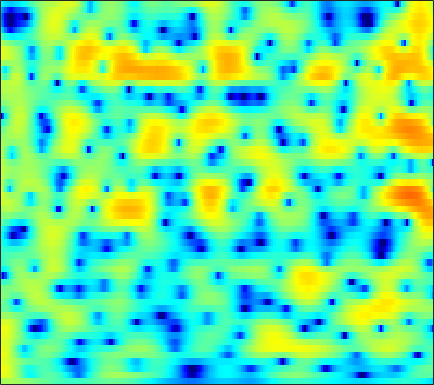

Source data for this figure (header and first rows):
1.5367, 1.6868, 1.8098, 1.8545, 1.8494, 1.7891, 1.6753, 1.5623, 1.3746, 1.1621, 0.92861, 0.74423, 0.49552, 0.24743, 0.067724, -0.17969, -0.42442, -0.60757, -0.85063, -1.0894, -1.327, -1.5064, -1.7424, -1.9776
5.23, 5.077, 4.752, 4.283, 3.833, 3.096, 2.193, 1.401, 0.1868, -1.2, -2.704, -3.837, -5.145, -5.875, -5.913, -5.403, -4.59, -3.96, -3.216, -2.632, -2.225, -2.035, -1.921, -1.962
5.991, 5.699, 5.195, 4.556, 3.986, 3.095, 2.051, 1.166, -0.1445, -1.569, -3.016, -3.997, -4.953, -5.293, -5.152, -4.637, -3.988, -3.534, -3.041, -2.718, -2.58, -2.591, -2.772, -3.132
5.242, 4.949, 4.468, 3.894, 3.411, 2.704, 1.951, 1.376, 0.6204, -0.08493, -0.7018, -1.087, -1.478, -1.74, -1.858, -1.939, -1.974, -1.988, -2.033, -2.143, -2.351, -2.588, -3.043, -3.669
5.669, 5.322, 4.7, 3.895, 3.163, 2.008, 0.6497, -0.4915, -2.136, -3.767, -5.059, -5.536, -5.383, -4.607, -3.873, -2.909, -2.096, -1.602, -1.099, -0.7728, -0.6239, -0.6249, -0.7752, -1.085
5.294, 5.051, 4.512, 3.72, 2.942, 1.654, 0.03931, -1.42, -3.729, -6.395, -8.748, -9.306, -8.069, -6.127, -4.799, -3.342, -2.219, -1.562, -0.8872, -0.4038, -0.09176, 0.03944, 0.08558, -0.008723
4.538, 4.445, 4.134, 3.632, 3.14, 2.359, 1.456, 0.7346, -0.2352, -1.148, -1.937, -2.412, -2.857, -3.109, -3.185, -3.155, -3.015, -2.848, -2.577, -2.273, -1.96, -1.748, -1.504, -1.346
5.106, 5.021, 4.759, 4.326, 3.89, 3.169, 2.292, 1.547, 0.4462, -0.7662, -2.074, -3.095, -4.478, -5.794, -6.669, -7.528, -7.938, -7.904, -7.473, -6.727, -5.805, -5.061, -4.065, -3.133
5.453, 5.367, 5.107, 4.675, 4.237, 3.48, 2.506, 1.616, 0.1955, -1.546, -3.679, -5.636, -8.888, -13.28, -17.95, -26.65, -24.02, -20.84, -18.62, -16.63, -13.74, -11.3, -8.254, -5.702
4.202, 4.221, 4.111, 3.831, 3.513, 2.939, 2.188, 1.492, 0.3869, -0.9495, -2.53, -3.9, -5.909, -8.051, -9.578, -11.28, -12.54, -13.32, -14.4, -14.7, -12.91, -10.5, -7.266, -4.553
0.9697, 1.192, 1.288, 1.177, 0.982, 0.6162, 0.1924, -0.1554, -0.6154, -1.063, -1.507, -1.833, -2.259, -2.658, -2.934, -3.239, -3.405, -3.432, -3.327, -3.017, -2.491, -1.976, -1.183, -0.3018
-1.599, -1.401, -1.534, -2.093, -2.759, -3.856, -4.886, -5.329, -5.188, -4.367, -3.278, -2.489, -1.583, -0.8591, -0.4162, 0.05078, 0.4115, 0.6356, 0.8872, 1.106, 1.311, 1.468, 1.637, 1.778
-0.7047, -0.9222, -1.606, -2.818, -4.197, -6.969, -11.55, -16.23, -13.41, -7.827, -4.326, -2.483, -0.6849, 0.6115, 1.332, 2.038, 2.509, 2.72, 2.857, 2.836, 2.683, 2.486, 2.14, 1.691
0.5851, 0.3547, -0.07155, -0.5897, -0.9998, -1.543, -1.921, -1.996, -1.7, -1.038, -0.1685, 0.5065, 1.341, 2.027, 2.433, 2.81, 2.985, 2.986, 2.8, 2.399, 1.745, 1.077, -0.0275, -1.407
-0.08761, -0.2145, -0.2954, -0.29, -0.2288, -0.06322, 0.1825, 0.4103, 0.768, 1.165, 1.582, 1.873, 2.227, 2.511, 2.654, 2.732, 2.675, 2.527, 2.16, 1.561, 0.6981, -0.1852, -1.735, -3.818
-3.542, -3.736, -3.506, -2.822, -2.146, -1.19, -0.2987, 0.2953, 0.9493, 1.463, 1.836, 2.04, 2.216, 2.307, 2.333, 2.327, 2.272, 2.193, 2.011, 1.714, 1.259, 0.7894, -0.05591, -1.113
-13.5, -19.65, -14.99, -8.623, -5.677, -2.993, -1.177, -0.2078, 0.6753, 1.17, 1.324, 1.258, 0.9657, 0.5383, 0.2329, 0.001048, 0.08719, 0.3542, 0.8877, 1.434, 1.848, 2.05, 2.128, 1.984
-6.562, -6.614, -5.838, -4.385, -3.165, -1.667, -0.5061, 0.1169, 0.5974, 0.6595, 0.2749, -0.3676, -1.799, -4.13, -6.791, -11.72, -11.02, -6.98, -3.018, -0.4189, 1.311, 2.211, 3.026, 3.452
-3.786, -3.342, -2.765, -2.154, -1.703, -1.154, -0.7011, -0.4656, -0.3155, -0.4029, -0.7573, -1.221, -2.119, -3.309, -4.269, -5.144, -4.796, -3.743, -1.931, -0.2354, 1.146, 1.94, 2.69, 3.14
-3.591, -3.319, -3.019, -2.758, -2.573, -2.35, -2.15, -2.017, -1.867, -1.753, -1.68, -1.651, -1.62, -1.562, -1.465, -1.209, -0.7742, -0.3329, 0.3475, 1.05, 1.698, 2.12, 2.533, 2.762
-3.815, -3.947, -4.151, -4.365, -4.502, -4.603, -4.594, -4.497, -4.26, -3.896, -3.439, -3.041, -2.467, -1.836, -1.334, -0.648, 0.04603, 0.5625, 1.217, 1.823, 2.332, 2.637, 2.936, 3.074
-4.516, -5.257, -6.363, -7.539, -8.369, -9.204, -9.523, -9.398, -8.854, -8.031, -7.019, -6.158, -4.915, -3.622, -2.662, -1.416, -0.2649, 0.519, 1.443, 2.224, 2.853, 3.211, 3.55, 3.721
-5.176, -6.602, -9.098, -12.5, -16.06, -22.33, -22.46, -19.24, -16.57, -15.06, -13.62, -12.15, -9.666, -7.033, -5.187, -3.018, -1.195, -0.04155, 1.241, 2.253, 3.034, 3.481, 3.892, 4.119
-4.019, -5.213, -7.21, -9.658, -11.68, -14.12, -15.45, -15.94, -16.99, -19.97, -28.61, -23.54, -14.2, -9.068, -6.342, -3.541, -1.419, -0.1491, 1.203, 2.232, 2.973, 3.378, 3.745, 3.932
-1.693, -2.138, -2.913, -3.828, -4.53, -5.462, -6.31, -6.868, -7.488, -7.866, -7.754, -7.189, -5.855, -4.196, -2.934, -1.378, -0.0415, 0.8036, 1.7, 2.342, 2.754, 2.908, 2.96, 2.859
0.07828, 0.2865, 0.3485, 0.2057, 0.006829, -0.3332, -0.6993, -0.9646, -1.258, -1.452, -1.481, -1.369, -1.05, -0.5695, -0.1171, 0.5, 1.102, 1.494, 1.872, 2.04, 1.982, 1.736, 1.134, 0.2342
1.627, 2.069, 2.39, 2.471, 2.4, 2.192, 1.868, 1.566, 1.103, 0.6024, 0.102, -0.2464, -0.6078, -0.7296, -0.6399, -0.2622, 0.2468, 0.6149, 0.9828, 1.104, 0.8354, 0.3803, -0.7209, -2.507
3.456, 3.505, 3.418, 3.226, 3.039, 2.726, 2.319, 1.921, 1.2, 0.178, -1.263, -2.687, -4.986, -6.994, -7.08, -5.15, -2.897, -1.565, -0.3545, 0.2617, 0.337, 0.09813, -0.5758, -1.616
4.429, 3.725, 2.714, 1.862, 1.481, 1.304, 1.382, 1.403, 1.193, 0.5357, -0.7411, -2.219, -5.041, -8.138, -8.208, -5.195, -2.357, -0.8803, 0.3823, 0.9548, 1.037, 0.7489, 0.09418, -0.8539
3.644, 1.669, -2, -7.537, -10.21, -5.652, -1.862, -0.116, 1.289, 1.962, 2.132, 2.046, 1.809, 1.648, 1.647, 1.872, 2.189, 2.382, 2.456, 2.215, 1.633, 0.9123, -0.4424, -2.289
2.892, 1.439, -0.7183, -2.664, -3.26, -2.585, -1.125, -0.06063, 1.064, 1.861, 2.37, 2.6, 2.768, 2.817, 2.8, 2.698, 2.497, 2.264, 1.777, 1.069, 0.02931, -0.9343, -2.612, -4.741
3.091, 2.463, 1.678, 1.064, 0.7682, 0.6387, 0.7639, 0.9658, 1.298, 1.618, 1.88, 2.019, 2.117, 2.105, 2.033, 1.828, 1.5, 1.156, 0.5561, -0.2229, -1.235, -2.146, -3.607, -5.376
3.161, 2.691, 2.076, 1.56, 1.253, 1.012, 0.9439, 0.9893, 1.143, 1.335, 1.51, 1.612, 1.681, 1.642, 1.546, 1.323, 0.9878, 0.6662, 0.1466, -0.4817, -1.222, -1.864, -2.858, -4.02
2.947, 2.242, 1.234, 0.2887, -0.2633, -0.6749, -0.6387, -0.3738, 0.1403, 0.6854, 1.132, 1.362, 1.509, 1.498, 1.368, 1.093, 0.7206, 0.4093, -0.007843, -0.4306, -0.785, -1.055, -1.377, -1.723
2.689, 1.466, -0.6744, -3.595, -6.255, -8.525, -6.417, -4.084, -1.664, -0.0385, 0.9734, 1.392, 1.579, 1.406, 1.079, 0.4206, -0.3763, -0.9826, -1.637, -1.928, -1.813, -1.497, -0.9241, -0.3044
2.537, 1.519, -0.2957, -2.755, -4.791, -6.339, -4.896, -3.063, -0.9861, 0.3909, 1.135, 1.341, 1.182, 0.5042, -0.3154, -1.919, -4.183, -6.384, -9.849, -11.14, -8.507, -6.097, -3.485, -1.444
1.585, 1.421, 1.077, 0.6857, 0.4532, 0.3187, 0.4528, 0.6784, 1.001, 1.207, 1.155, 0.9139, 0.2677, -0.7769, -1.871, -3.745, -6.228, -8.491, -11.68, -12.83, -10.79, -8.666, -6.072, -3.811
0.1555, 0.6144, 1.077, 1.45, 1.66, 1.911, 2.099, 2.177, 2.159, 1.968, 1.572, 1.099, 0.212, -0.9419, -1.999, -3.603, -5.35, -6.677, -8.264, -9.351, -9.812, -9.502, -8.371, -6.494
-1.497, -0.7847, 0.1488, 1.016, 1.607, 2.268, 2.732, 2.935, 2.998, 2.788, 2.295, 1.729, 0.7146, -0.6175, -1.805, -3.645, -5.717, -7.409, -9.848, -12.78, -16.69, -20.7, -18.91, -12.19
-5.457, -4.637, -2.861, -0.9337, 0.3703, 1.745, 2.714, 3.169, 3.459, 3.369, 2.889, 2.288, 1.151, -0.4091, -1.881, -4.263, -7.093, -9.479, -12.51, -14.67, -15.38, -15.03, -13.02, -9.532
-25.49, -14.98, -7.022, -2.864, -0.7703, 1.179, 2.458, 3.075, 3.493, 3.501, 3.119, 2.575, 1.478, -0.06017, -1.534, -4.079, -7.511, -11.07, -18.51, -21.61, -14.3, -11.05, -7.83, -5.221
-3.864, -3.448, -2.278, -0.8465, 0.1653, 1.295, 2.124, 2.547, 2.829, 2.813, 2.519, 2.108, 1.313, 0.2491, -0.7097, -2.182, -3.772, -4.919, -6.078, -6.536, -6.12, -5.391, -4.191, -2.911
-0.1616, 0.02325, 0.3937, 0.8561, 1.202, 1.629, 1.957, 2.103, 2.167, 2.062, 1.786, 1.48, 0.9575, 0.3181, -0.229, -0.9759, -1.7, -2.179, -2.675, -2.981, -3.035, -2.947, -2.679, -2.297
1.399, 1.501, 1.659, 1.818, 1.932, 2.051, 2.102, 2.082, 1.974, 1.764, 1.45, 1.161, 0.7245, 0.2503, -0.1098, -0.5794, -1.026, -1.329, -1.699, -1.99, -2.261, -2.453, -2.674, -2.848
2.414, 2.422, 2.447, 2.489, 2.533, 2.555, 2.509, 2.421, 2.183, 1.822, 1.354, 0.9482, 0.3746, -0.1606, -0.4856, -0.8259, -1.054, -1.192, -1.386, -1.647, -2.067, -2.493, -3.255, -4.214
2.834, 2.577, 2.428, 2.547, 2.737, 3.009, 3.164, 3.134, 2.844, 2.244, 1.336, 0.4795, -0.7969, -1.945, -2.491, -2.558, -2.04, -1.542, -0.9823, -0.7803, -0.9585, -1.409, -2.58, -4.625
-0.05828, -1.904, -2.784, -1.103, 0.4929, 2.169, 3.139, 3.412, 3.264, 2.485, 1.031, -0.6198, -3.92, -9.652, -17.02, -11.06, -5.242, -2.764, -0.704, 0.4863, 1.019, 1.03, 0.605, -0.2542
-2.533, -5.569, -7.366, -4.107, -1.769, 0.3142, 1.405, 1.743, 1.633, 0.9654, -0.2196, -1.418, -3.259, -5.063, -5.878, -5.504, -4.006, -2.775, -1.333, -0.1991, 0.5297, 0.8566, 1.074, 1.092
2.057, 1.526, 1.119, 1.095, 1.232, 1.427, 1.446, 1.304, 0.8074, 0.02661, -1.048, -1.954, -3.148, -4.06, -4.465, -4.417, -3.828, -3.139, -2.091, -1.148, -0.4511, -0.101, 0.133, 0.1227
4.699, 4.406, 4.023, 3.634, 3.354, 2.912, 2.376, 1.858, 0.9704, -0.1934, -1.709, -3.123, -5.477, -8.258, -9.915, -9.558, -7.042, -5.081, -2.984, -1.501, -0.5413, -0.1638, -0.1696, -0.7286
4.87, 4.533, 4.034, 3.513, 3.097, 2.514, 1.863, 1.288, 0.4168, -0.7199, -2.152, -3.565, -6.101, -9.476, -12.09, -11.29, -7.378, -4.894, -2.478, -0.8286, 0.1872, 0.5646, 0.5772, -0.01987
2.228, 1.668, 0.9199, 0.2253, -0.2552, -0.7903, -1.255, -1.555, -1.964, -2.392, -2.895, -3.271, -3.748, -4.054, -4.025, -3.551, -2.62, -1.741, -0.5446, 0.4627, 1.212, 1.586, 1.834, 1.78
-2.088, -3.17, -4.584, -5.803, -6.43, -6.853, -6.809, -6.562, -6.157, -5.658, -5.176, -4.778, -4.17, -3.515, -2.922, -2.042, -1.05, -0.3037, 0.657, 1.536, 2.269, 2.701, 3.103, 3.32
-7.317, -9.505, -13, -16.82, -18.77, -18.04, -15.57, -13.95, -12.1, -10.66, -9.345, -8.418, -7.116, -5.662, -4.522, -2.965, -1.459, -0.4071, 0.8625, 1.974, 2.889, 3.434, 3.973, 4.305
-11.18, -14.05, -18.46, -23.6, -26.2, -25.07, -21.75, -19.65, -17.6, -16.46, -15.75, -15.12, -13.4, -10.61, -8.346, -5.518, -3.106, -1.539, 0.241, 1.672, 2.808, 3.487, 4.171, 4.609
-12.26, -15.01, -19.68, -26.05, -31.27, -27.68, -23.02, -20.88, -19.35, -19.36, -21.88, -27.19, -26.35, -15.78, -11.39, -7.226, -4.163, -2.339, -0.3819, 1.158, 2.364, 3.083, 3.825, 4.339
-10.2, -11.98, -14.55, -17.17, -18.36, -18.19, -16.76, -15.64, -14.49, -13.7, -13.11, -12.55, -11.15, -9.033, -7.262, -4.975, -2.955, -1.636, -0.1539, 1.047, 2.002, 2.575, 3.191, 3.664
-6.599, -7.178, -7.928, -8.513, -8.777, -8.8, -8.528, -8.159, -7.598, -6.959, -6.219, -5.627, -4.73, -3.706, -2.901, -1.845, -0.8488, -0.1896, 0.5639, 1.151, 1.584, 1.827, 2.082, 2.323
